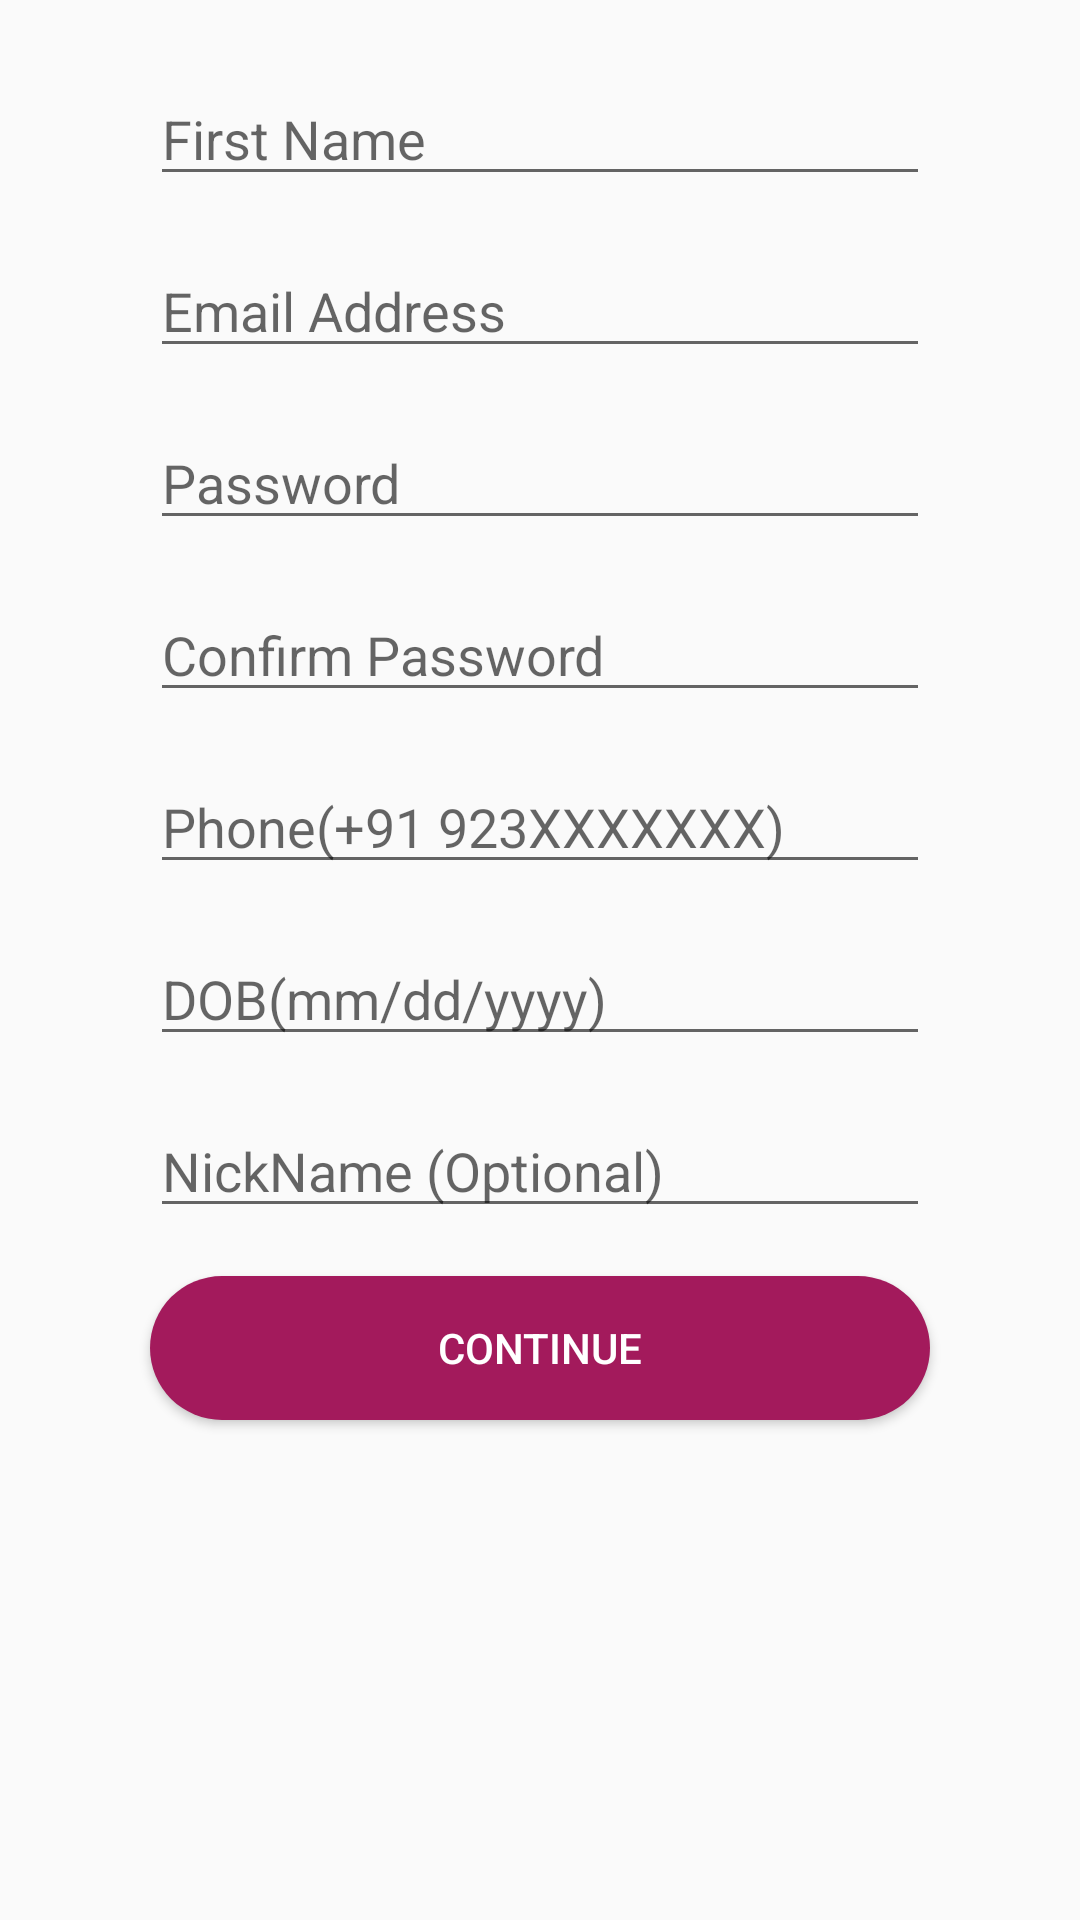

The Android layout XML behind this screen, and the referenced resources:
<!-- AndroidManifest.xml: application theme AppTheme -->
<!-- res/layout/fragment_sign_up.xml -->
<?xml version="1.0" encoding="utf-8"?>
<androidx.constraintlayout.widget.ConstraintLayout xmlns:android="http://schemas.android.com/apk/res/android"
	xmlns:app="http://schemas.android.com/apk/res-auto"
	xmlns:tools="http://schemas.android.com/tools"
	android:id="@+id/constraintLayout"
	android:layout_width="match_parent"
	android:layout_height="match_parent"
	tools:context=".ui.main.SignUpFragment">


	<ScrollView
		android:layout_width="match_parent"
		android:layout_height="match_parent"
		android:orientation="vertical"
		app:layout_constraintBottom_toBottomOf="parent"
		app:layout_constraintEnd_toEndOf="parent"
		app:layout_constraintHorizontal_bias="1.0"
		app:layout_constraintStart_toStartOf="parent">

		<LinearLayout
			android:layout_width="match_parent"
			android:layout_height="match_parent"
			android:orientation="vertical">

			<EditText
				android:id="@+id/signUpName"
				android:layout_width="260dp"
				android:layout_height="wrap_content"
				android:layout_gravity="center_horizontal"
				android:hint="First Name"
				android:inputType="text|textCapWords"
				android:layout_marginTop="24dp"/>

			<EditText
				android:id="@+id/signUpEmail"
				android:layout_width="260dp"
				android:layout_height="wrap_content"
				android:ems="10"
				android:hint="Email Address"
				android:inputType="textEmailAddress"
				android:layout_gravity="center_horizontal"
				android:layout_marginTop="16dp"/>

			<EditText
				android:id="@+id/signUpPassword"
				android:layout_width="260dp"
				android:layout_height="wrap_content"
				android:ems="10"
				android:hint="Password"
				android:inputType="textPassword"
				android:layout_gravity="center_horizontal"
				android:layout_marginTop="16dp"/>


			<EditText
				android:id="@+id/confirmPassword"
				android:layout_width="260dp"
				android:layout_height="wrap_content"
				android:ems="10"
				android:hint="Confirm Password"
				android:inputType="textPassword"
				android:layout_gravity="center_horizontal"
				android:layout_marginTop="16dp" />

			<EditText
				android:id="@+id/signUpPhone"
				android:layout_width="260dp"
				android:layout_height="wrap_content"
				android:ems="10"
				android:hint="Phone(+91 923XXXXXXX)"
				android:inputType="phone"
				android:layout_gravity="center_horizontal"
				android:layout_marginTop="16dp"/>


			<EditText
				android:id="@+id/signUpdob"
				android:layout_width="260dp"
				android:layout_height="wrap_content"
				android:ems="10"
				android:hint="DOB(mm/dd/yyyy)"
				android:inputType="date"
				android:focusable="false"
				android:layout_gravity="center_horizontal"
				android:layout_marginTop="16dp"/>

			<EditText
				android:id="@+id/signUpNickName"
				android:layout_width="260dp"
				android:layout_height="wrap_content"
				android:hint="NickName (Optional)"
				android:inputType="text"
				android:layout_gravity="center_horizontal"
				android:layout_marginTop="16dp"/>


			<Button
				android:id="@+id/signUpContinue"
				android:layout_width="260dp"
				android:layout_height="wrap_content"
				android:background="@drawable/rounded_rectangle"
				android:text="Continue"
				android:textColor="@color/white"
				android:layout_gravity="center_horizontal"
				android:layout_marginTop="16dp"
				android:layout_marginBottom="16dp"/>

		</LinearLayout>


	</ScrollView>


</androidx.constraintlayout.widget.ConstraintLayout>
<!-- resources referenced by this layout -->
<resources>
  <color name="white">#FFFFFF</color>
  <!-- drawable rounded_rectangle (drawable) -->
  <?xml version="1.0" encoding="UTF-8"?>
  <shape	xmlns:android="http://schemas.android.com/apk/res/android"
  	android:shape="rectangle"
  	>
  	<solid android:color="@color/pink"/>
  	<corners android:radius="50dp"/>
  	<padding android:left="0dp" android:top="0dp" android:right="0dp" android:bottom="0dp" />
  </shape>
  <style name="AppTheme" parent="Theme.AppCompat.Light.DarkActionBar">
  		
  		<item name="colorPrimary">@color/colorPrimary</item>
  		<item name="colorPrimaryDark">@color/colorPrimaryDark</item>
  		<item name="colorAccent">@color/colorAccent</item>
  	</style>
  <color name="pink">#A31A5C</color>
  <color name="colorPrimary">#581585</color>
  <color name="colorPrimaryDark">#3B0E59</color>
  <color name="colorAccent">#A31A5C</color>
</resources>
